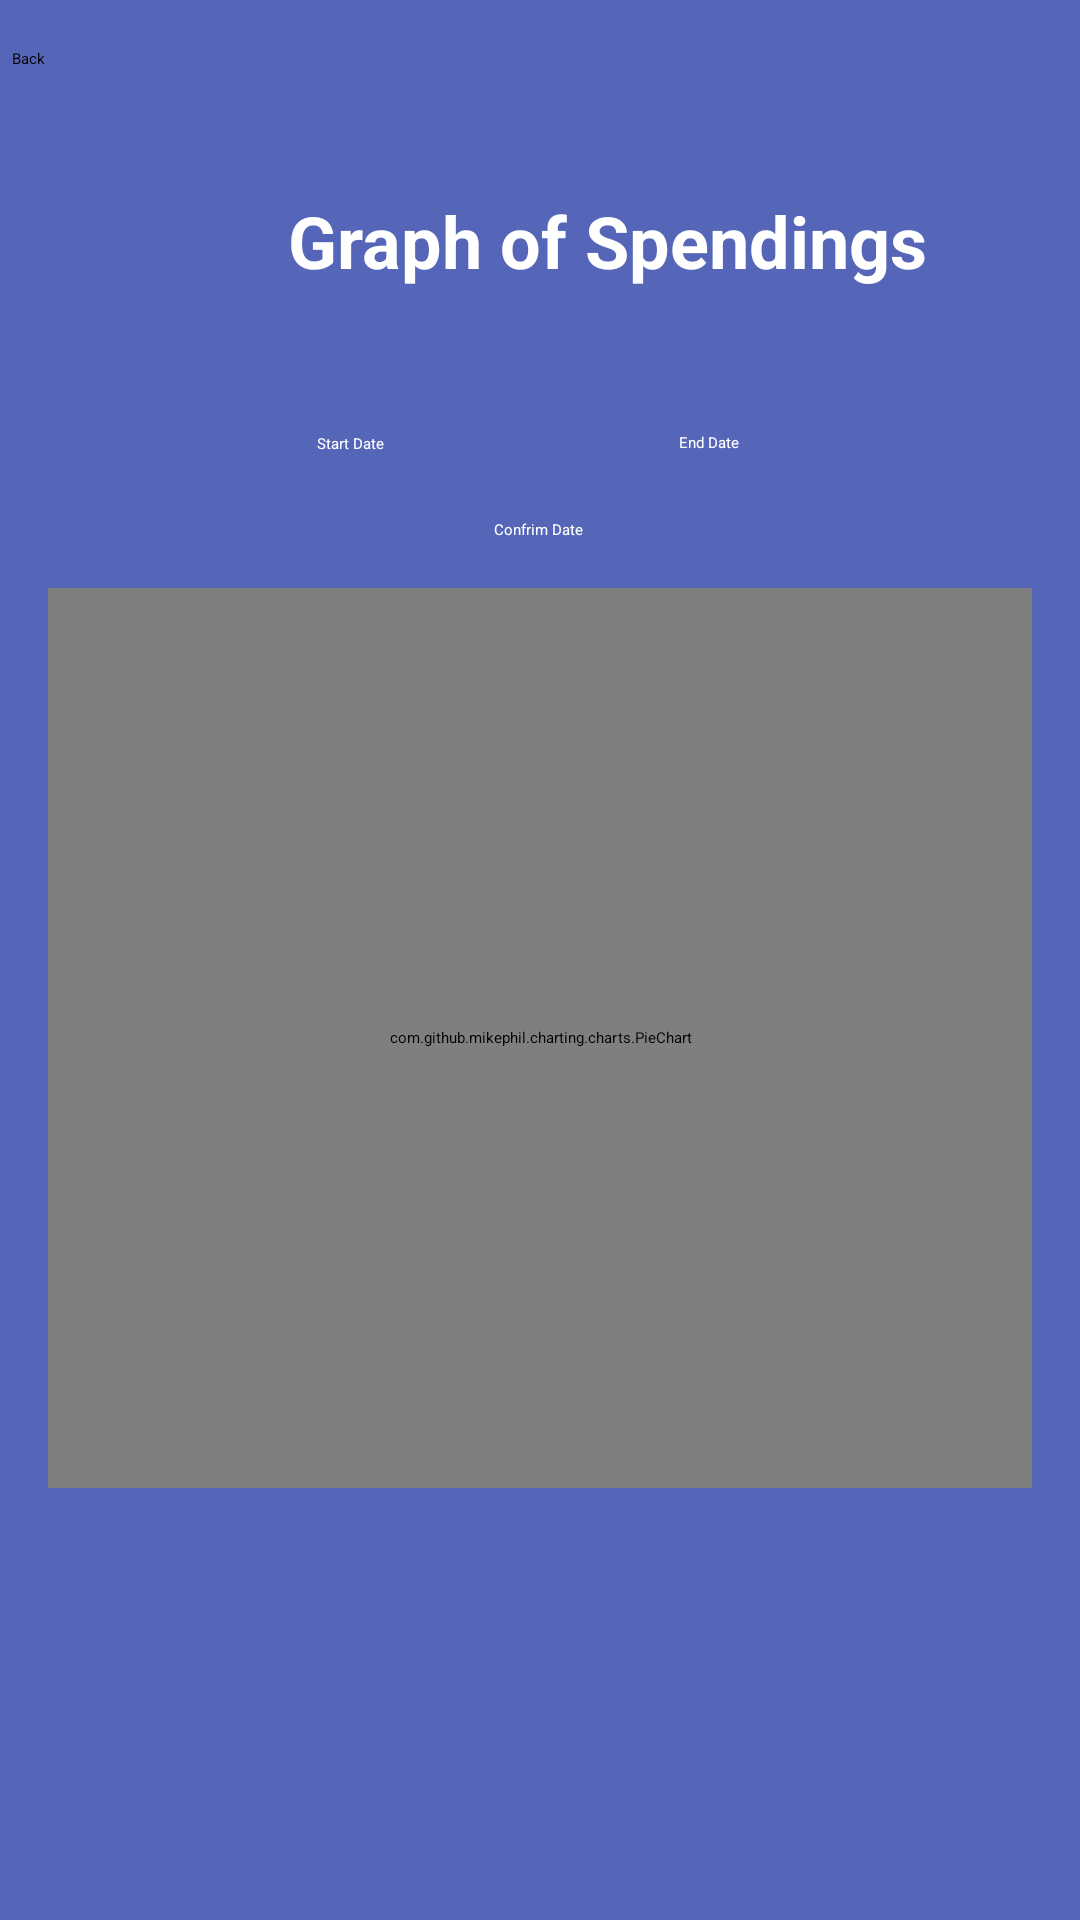

This screen was rendered from an Android layout file. Write that file and the resources it references.
<!-- AndroidManifest.xml: application theme Theme.PROG7313_POE -->
<!-- res/layout/activity_graph_page.xml -->
<?xml version="1.0" encoding="utf-8"?>
<androidx.constraintlayout.widget.ConstraintLayout xmlns:android="http://schemas.android.com/apk/res/android"
    xmlns:app="http://schemas.android.com/apk/res-auto"
    xmlns:tools="http://schemas.android.com/tools"
    android:id="@+id/main"
    android:layout_width="match_parent"
    android:layout_height="match_parent"
    android:background="@color/darkblue"
    tools:context=".GraphPage">

    <Button
        android:id="@+id/btnConfrimSpendingDate"
        android:layout_width="wrap_content"
        android:layout_height="wrap_content"
        android:layout_marginTop="22dp"
        android:text="Confrim Date"
        android:textColor="@color/white"
        app:layout_constraintEnd_toEndOf="parent"
        app:layout_constraintHorizontal_bias="0.498"
        app:layout_constraintStart_toStartOf="parent"
        app:layout_constraintTop_toBottomOf="@+id/btnEndSpendingDate" />

    <Button
        android:id="@+id/btnEndSpendingDate"
        android:layout_width="wrap_content"
        android:layout_height="wrap_content"
        android:layout_marginTop="80dp"
        android:text="End Date"
        android:textColor="@color/white"
        app:layout_constraintEnd_toEndOf="parent"
        app:layout_constraintHorizontal_bias="0.666"
        app:layout_constraintStart_toStartOf="parent"
        app:layout_constraintTop_toTopOf="@+id/txtGraphOfSpendings" />

    <Button
        android:id="@+id/btnStartSpendingDate"
        android:layout_width="wrap_content"
        android:layout_height="wrap_content"
        android:layout_marginTop="48dp"
        android:text="Start Date"
        android:textColor="@color/white"
        app:layout_constraintEnd_toEndOf="parent"
        app:layout_constraintHorizontal_bias="0.313"
        app:layout_constraintStart_toStartOf="parent"
        app:layout_constraintTop_toBottomOf="@+id/txtGraphOfSpendings" />

    <TextView
        android:id="@+id/txtGraphOfSpendings"
        android:layout_width="wrap_content"
        android:layout_height="wrap_content"
        android:layout_marginStart="96dp"
        android:layout_marginTop="64dp"
        android:text="Graph of Spendings"
        android:textColor="@color/white"
        android:textSize="24dp"
        android:textStyle="bold"
        app:layout_constraintStart_toStartOf="parent"
        app:layout_constraintTop_toTopOf="parent" />

    <Button
        android:id="@+id/btnBackToBudgetMenu"
        android:layout_width="wrap_content"
        android:layout_height="wrap_content"
        android:layout_marginStart="4dp"
        android:layout_marginTop="16dp"
        android:backgroundTint="@color/blue"
        android:text="Back"
        app:layout_constraintStart_toStartOf="parent"
        app:layout_constraintTop_toTopOf="parent" />

    <com.github.mikephil.charting.charts.PieChart
        android:id="@+id/pieChart"
        android:layout_width="match_parent"
        android:layout_height="300dp"
        android:layout_margin="16dp"
        android:layout_marginTop="36dp"
        app:layout_constraintEnd_toEndOf="parent"
        app:layout_constraintStart_toStartOf="parent"
        app:layout_constraintTop_toBottomOf="@+id/btnConfrimSpendingDate" />

</androidx.constraintlayout.widget.ConstraintLayout>
<!-- resources referenced by this layout -->
<resources>
  <color name="blue">#35A21F</color>
  <color name="darkblue">#5566B8</color>
  <color name="white">#FFFFFFFF</color>
</resources>
